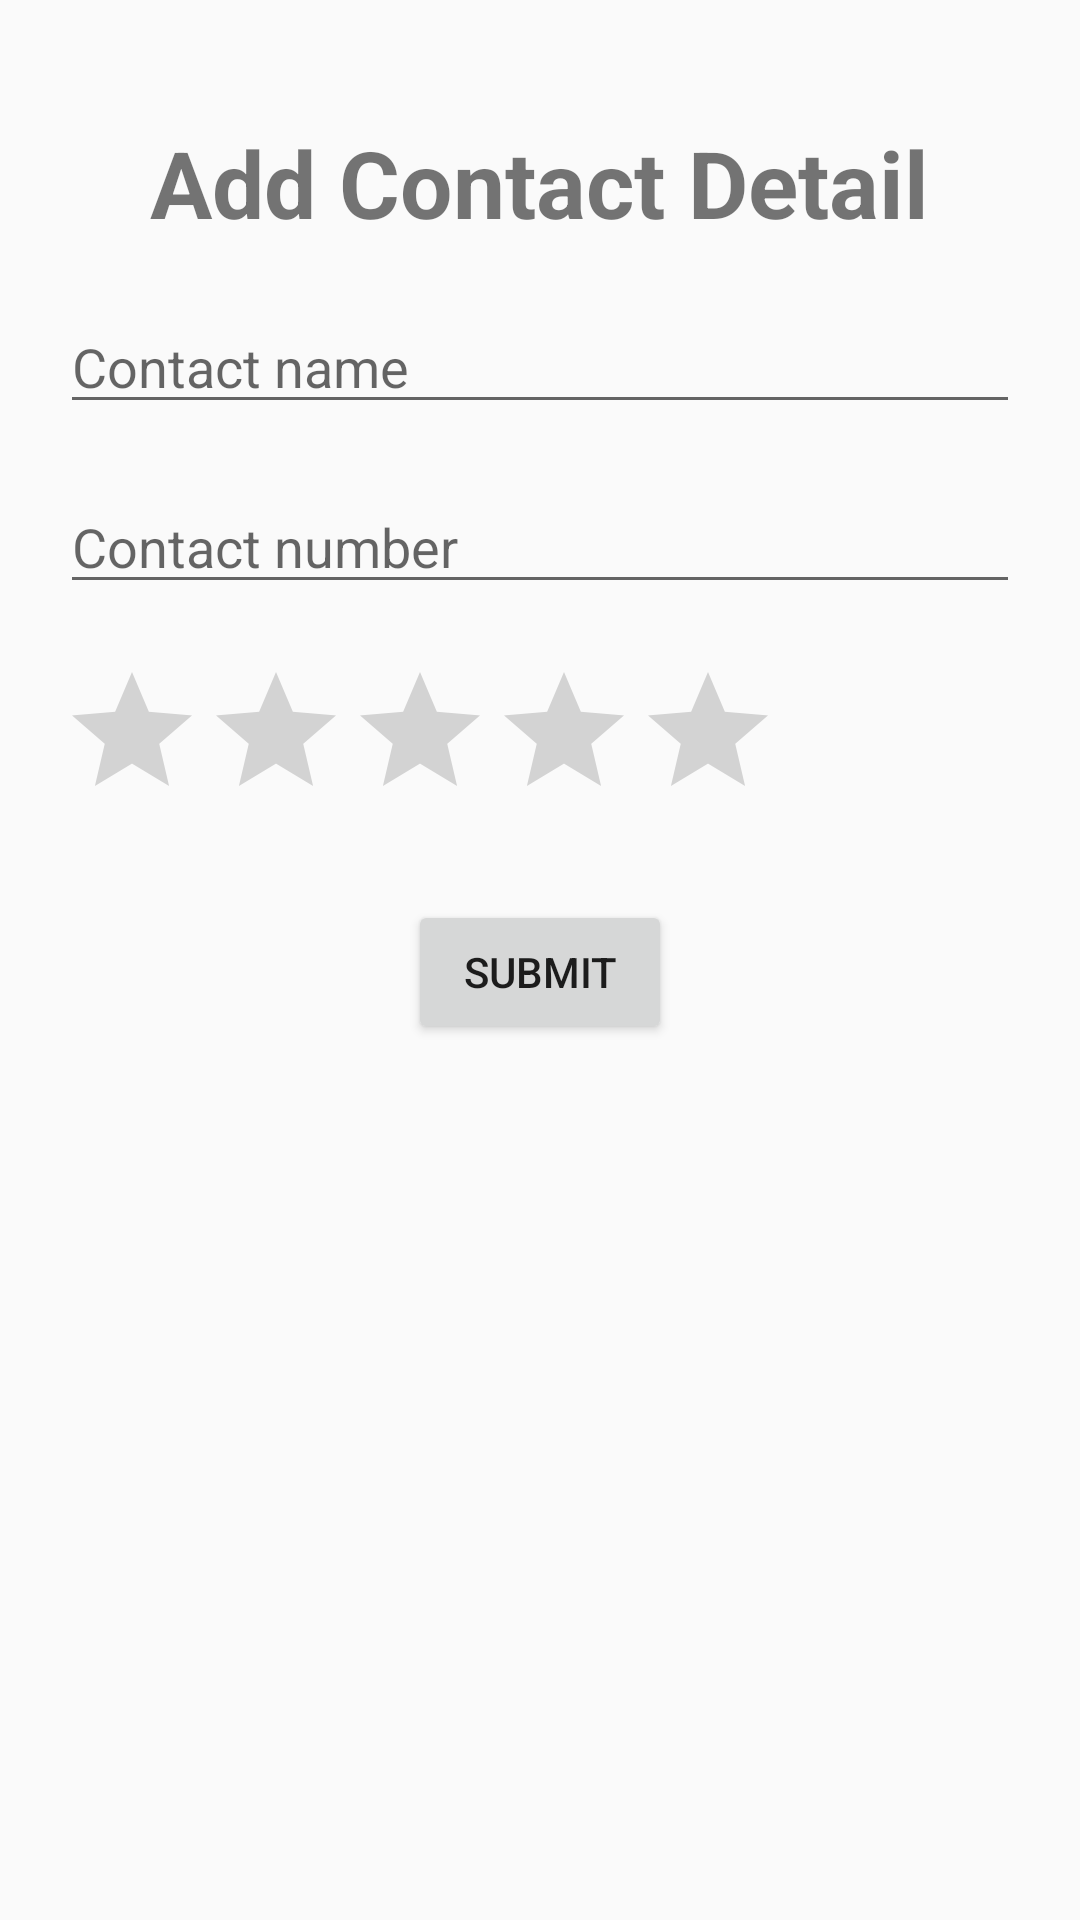

The Android layout XML behind this screen, and the referenced resources:
<!-- AndroidManifest.xml: application theme Theme.AndroidGenTue6Fri7 -->
<!-- res/layout/fragment_call.xml -->
<?xml version="1.0" encoding="utf-8"?>
<FrameLayout xmlns:android="http://schemas.android.com/apk/res/android"
    xmlns:tools="http://schemas.android.com/tools"
    android:layout_width="match_parent"
    android:layout_height="match_parent"
    tools:context=".fragment.CallFragment">

    
    <TextView
        android:layout_width="wrap_content"
        android:layout_height="wrap_content"
        android:text="Add Contact Detail"
        android:id="@+id/tvCallFgTitle"
        android:textSize="15pt"
        android:textStyle="bold"
        android:layout_gravity="center_horizontal"
        android:layout_marginTop="40dp"
        />

    <EditText
        android:layout_width="match_parent"
        android:layout_height="wrap_content"
        android:id="@+id/edtCallFgName"
        android:layout_marginTop="100dp"
        android:hint="Contact name"
        android:layout_marginStart="20dp"
        android:layout_marginEnd="20dp"
        />
    <EditText
        android:layout_width="match_parent"
        android:layout_height="wrap_content"
        android:id="@+id/edtCallFgNum"
        android:layout_marginTop="160dp"
        android:hint="Contact number"
        android:layout_marginStart="20dp"
        android:layout_marginEnd="20dp"
        />
    <RatingBar
        android:layout_width="wrap_content"
        android:layout_height="wrap_content"
         android:id="@+id/rating"
    android:layout_marginTop="220dp"
        android:layout_marginStart="20dp"
        />

    <Button
        android:layout_width="wrap_content"
        android:layout_height="wrap_content"
        android:id="@+id/btnCallFgSubmit"
        android:text="Submit"
        android:layout_marginTop="300dp"
        android:layout_gravity="center_horizontal"
        />


</FrameLayout>
<!-- resources referenced by this layout -->
<resources>
  <style name="Theme.AndroidGenTue6Fri7" parent="Theme.AppCompat.DayNight.NoActionBar">
          
          <item name="colorPrimary">@color/purple_500</item>
          <item name="colorPrimaryVariant">@color/purple_700</item>
          <item name="colorOnPrimary">@color/white</item>
          
          <item name="colorSecondary">@color/teal_200</item>
          <item name="colorSecondaryVariant">@color/teal_700</item>
          <item name="colorOnSecondary">@color/black</item>
          
          <item name="android:statusBarColor">?attr/colorPrimaryVariant</item>
          
      </style>
  <color name="purple_500">#FF6200EE</color>
  <color name="purple_700">#FF3700B3</color>
  <color name="white">#FFFFFFFF</color>
  <color name="teal_200">#FF03DAC5</color>
  <color name="teal_700">#FF018786</color>
  <color name="black">#FF000000</color>
</resources>
